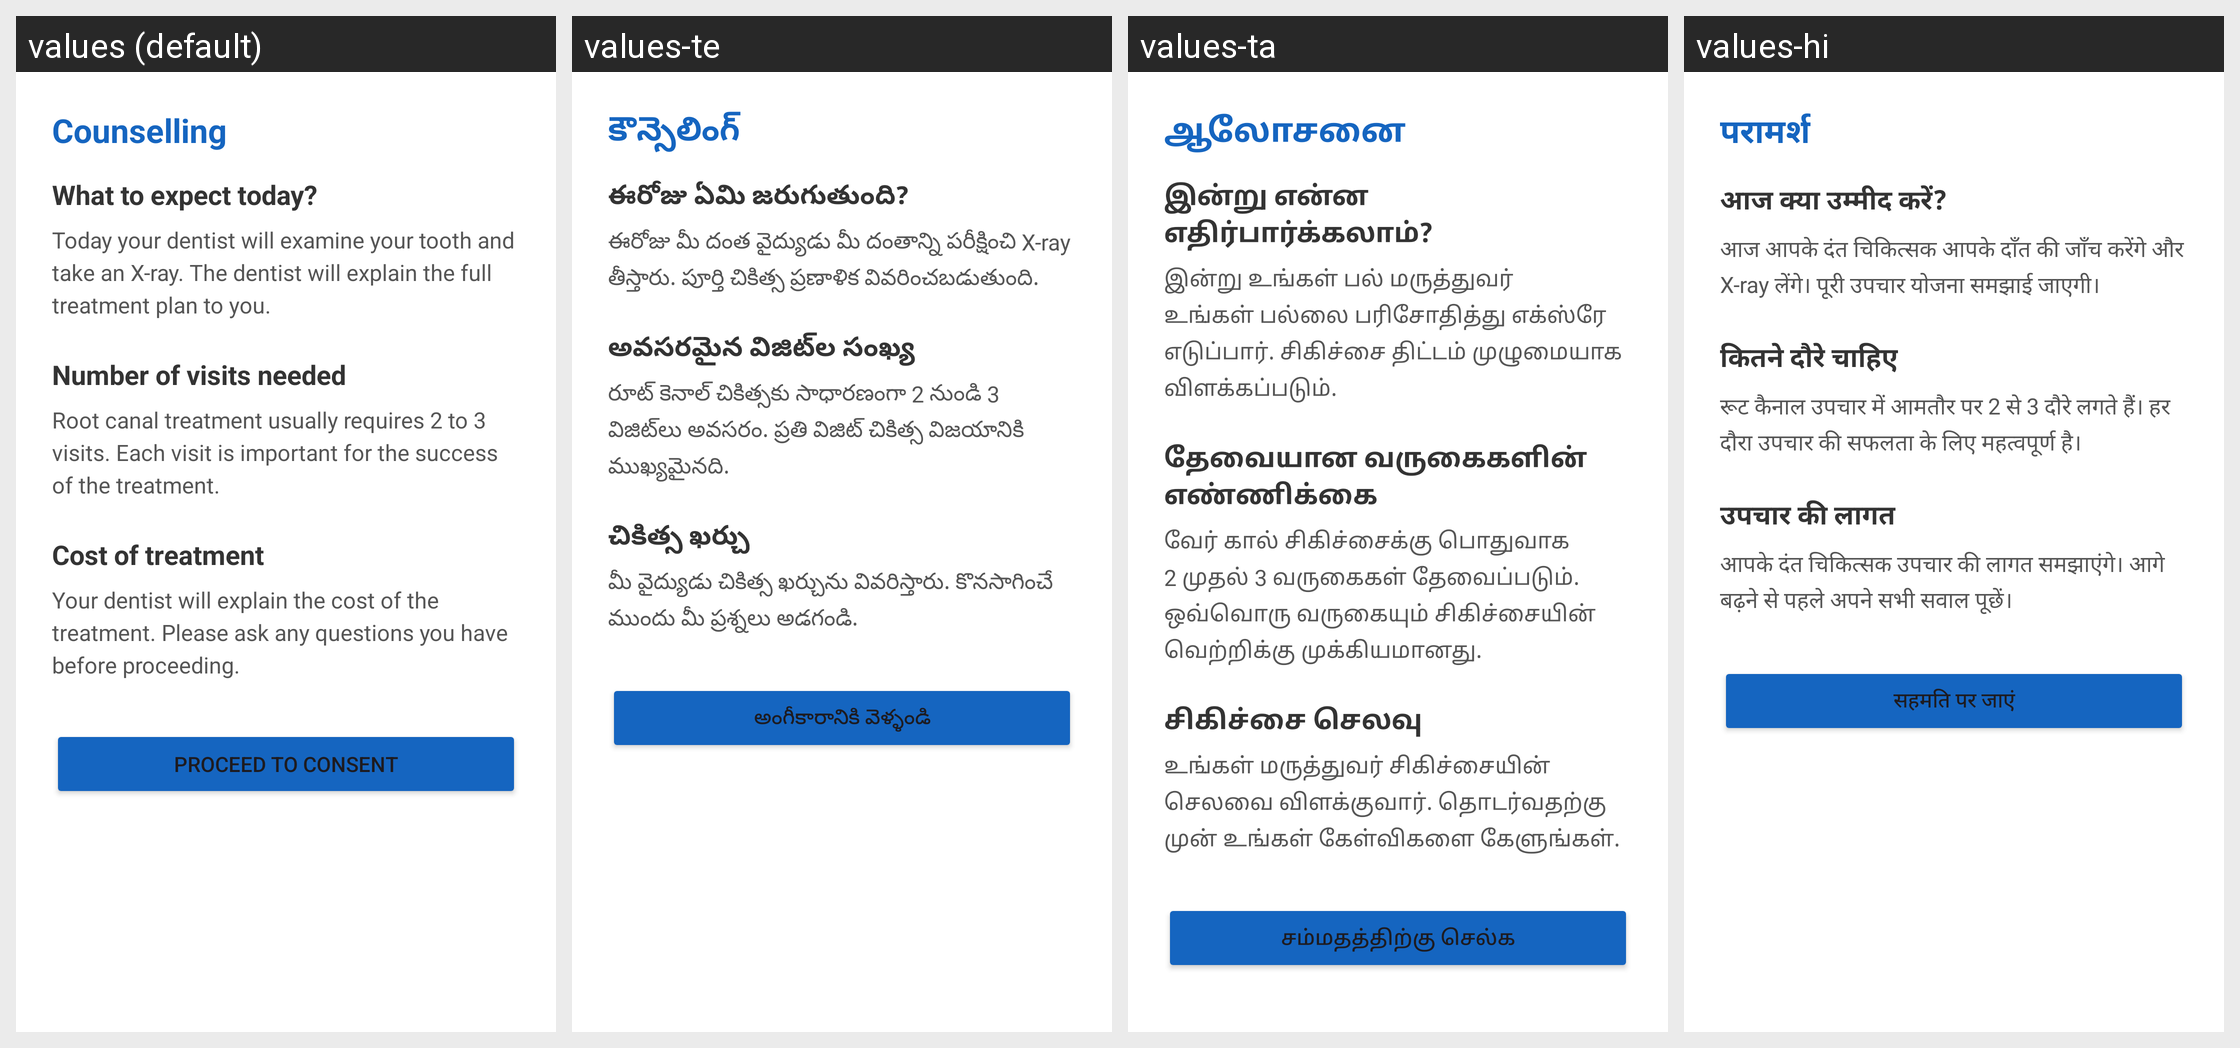

For this localized Android screen grid, give each drawn string resource with its value in every locale shown.
Android screen res/layout/activity_counselling1.xml rendered under 4 locales, left to right: values (default), values-te, values-ta, values-hi. Device: Nexus 5 (rendered at 1080×1920; each locale shown at half size, 540×960, under a caption strip naming it); theme Theme.RCTEducationApp.
Strings drawn on this screen, with the default value and each locale's value (text and hints the layout hard-codes, and strings that could not be matched under every locale, appear in the picture but are not listed):

counselling_title
  values: Counselling
  values-te: కౌన్సెలింగ్
  values-ta: ஆலோசனை
  values-hi: परामर्श

counselling_h1
  values: What to expect today?
  values-te: ఈరోజు ఏమి జరుగుతుంది?
  values-ta: இன்று என்ன எதிர்பார்க்கலாம்?
  values-hi: आज क्या उम्मीद करें?

counselling_p1
  values: Today your dentist will examine your tooth and take an X-ray. The dentist will explain the full treatment plan to you.
  values-te: ఈరోజు మీ దంత వైద్యుడు మీ దంతాన్ని పరీక్షించి X-ray తీస్తారు. పూర్తి చికిత్స ప్రణాళిక వివరించబడుతుంది.
  values-ta: இன்று உங்கள் பல் மருத்துவர் உங்கள் பல்லை பரிசோதித்து எக்ஸ்ரே எடுப்பார். சிகிச்சை திட்டம் முழுமையாக விளக்கப்படும்.
  values-hi: आज आपके दंत चिकित्सक आपके दाँत की जाँच करेंगे और X-ray लेंगे। पूरी उपचार योजना समझाई जाएगी।

counselling_h2
  values: Number of visits needed
  values-te: అవసరమైన విజిట్‌ల సంఖ్య
  values-ta: தேவையான வருகைகளின் எண்ணிக்கை
  values-hi: कितने दौरे चाहिए

counselling_p2
  values: Root canal treatment usually requires 2 to 3 visits. Each visit is important for the success of the treatment.
  values-te: రూట్ కెనాల్ చికిత్సకు సాధారణంగా 2 నుండి 3 విజిట్‌లు అవసరం. ప్రతి విజిట్ చికిత్స విజయానికి ముఖ్యమైనది.
  values-ta: வேர் கால் சிகிச்சைக்கு பொதுவாக 2 முதல் 3 வருகைகள் தேவைப்படும். ஒவ்வொரு வருகையும் சிகிச்சையின் வெற்றிக்கு முக்கியமானது.
  values-hi: रूट कैनाल उपचार में आमतौर पर 2 से 3 दौरे लगते हैं। हर दौरा उपचार की सफलता के लिए महत्वपूर्ण है।

counselling_h3
  values: Cost of treatment
  values-te: చికిత్స ఖర్చు
  values-ta: சிகிச்சை செலவு
  values-hi: उपचार की लागत

counselling_p3
  values: Your dentist will explain the cost of the treatment. Please ask any questions you have before proceeding.
  values-te: మీ వైద్యుడు చికిత్స ఖర్చును వివరిస్తారు. కొనసాగించే ముందు మీ ప్రశ్నలు అడగండి.
  values-ta: உங்கள் மருத்துவர் சிகிச்சையின் செலவை விளக்குவார். தொடர்வதற்கு முன் உங்கள் கேள்விகளை கேளுங்கள்.
  values-hi: आपके दंत चिकित्सक उपचार की लागत समझाएंगे। आगे बढ़ने से पहले अपने सभी सवाल पूछें।

counselling_btn
  values: Proceed to Consent
  values-te: అంగీకారానికి వెళ్ళండి
  values-ta: சம்மதத்திற்கு செல்க
  values-hi: सहमति पर जाएं
